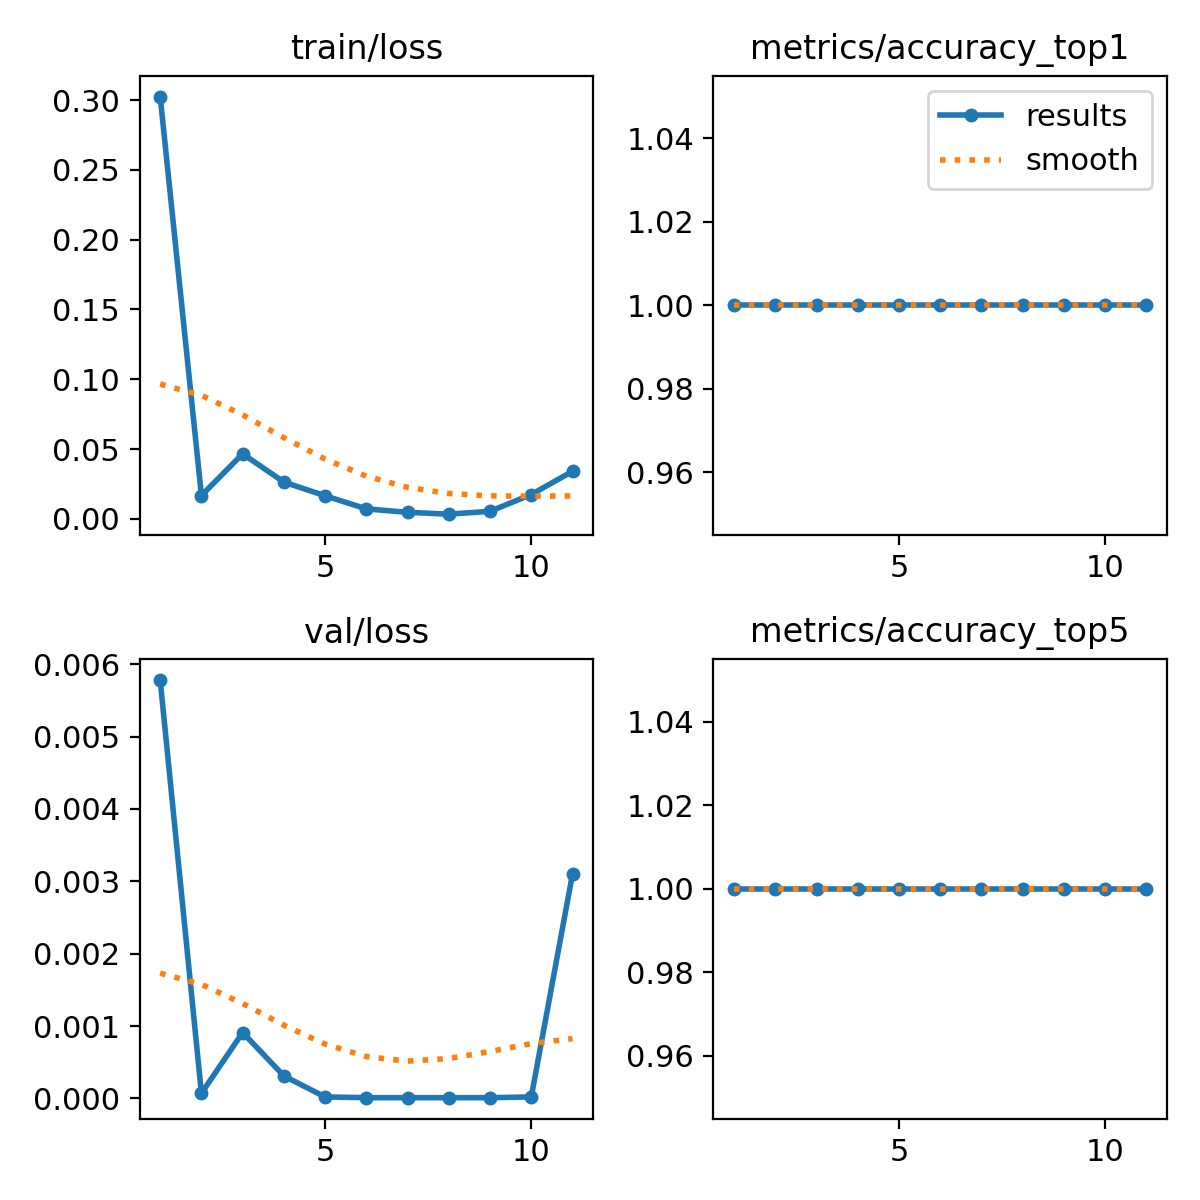

Data behind this chart, as committed beside it:
epoch, time, train/loss, metrics/accuracy_top1, metrics/accuracy_top5, val/loss, lr/pg0, lr/pg1, lr/pg2
1, 10.44, 0.3026, 1, 1, 0.00578, 0.0005452, 0.0005452, 0.0005452
2, 21.93, 0.01669, 1, 1, 7e-05, 0.001065, 0.001065, 0.001065
3, 33.08, 0.04658, 1, 1, 0.00091, 0.001547, 0.001547, 0.001547
4, 43.82, 0.02634, 1, 1, 0.00031, 0.001502, 0.001502, 0.001502
5, 54.57, 0.01652, 1, 1, 2e-05, 0.001447, 0.001447, 0.001447
6, 65.26, 0.00713, 1, 1, 1e-05, 0.001392, 0.001392, 0.001392
7, 76, 0.00467, 1, 1, 1e-05, 0.001337, 0.001337, 0.001337
8, 86.95, 0.00334, 1, 1, 1e-05, 0.001282, 0.001282, 0.001282
9, 98.28, 0.00539, 1, 1, 1e-05, 0.001227, 0.001227, 0.001227
10, 109.5, 0.01741, 1, 1, 2e-05, 0.001172, 0.001172, 0.001172
11, 120.9, 0.03407, 1, 1, 0.0031, 0.001117, 0.001117, 0.001117
